Run: headless pygame with SDL's dummy video driver; simulated clock (each Clock.tick advances the game by its frame time, no real sleeping); random seed 0; keys injected as events and as key.get_pressed() state; no mouse input.
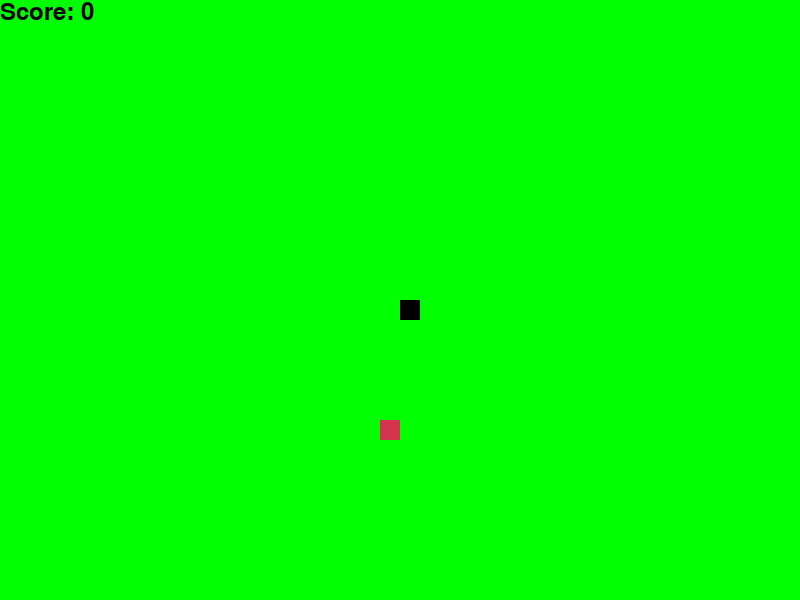
Frame 1 of 2 · flips 1–60 · no input
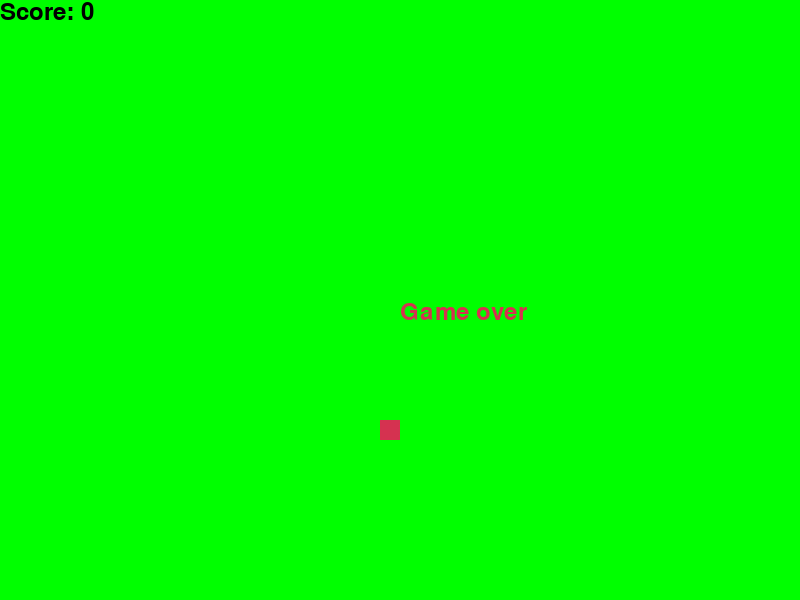
Frame 2 of 2 · flips 61–180 · tapped SPACE, RETURN · held RIGHT (→), D (game ended)

The pygame program that drew these frames:

import pygame
import time
import random

pygame.init()

font = pygame.font.SysFont("None", 35)

# window size
width = 800
height = 600
display = pygame.display.set_mode((width, height))
pygame.display.set_caption('Snake')

# colors
green = (0, 255, 0)
black = (0, 0, 0)
red = (213, 50, 80)

# head size
segment_size = 20

# speed
snake_speed = 12

# start position
head_x = width // 2 // segment_size * segment_size
head_y = height // 2 // segment_size * segment_size


def get_random_point():
    x = random.randint(0, width - segment_size) // segment_size * segment_size
    y = random.randint(0, height - segment_size) // segment_size * segment_size
    return x, y


def show_snake(snake):
    for x in snake:
        pygame.draw.rect(display, black, [x[0], x[1], segment_size, segment_size])


def show_score(score):
    value = font.render('Score: ' + str(score), True, black)
    display.blit(value, [0, 0])


# food position
food_x, food_y = get_random_point()

# snake
snake = []
snake_length = 1

# velocity
vx = 0
vy = 0

clock = pygame.time.Clock()

while True:

    if head_x < 0 or head_x > width - segment_size or head_y < 0 or head_y > height - segment_size:

        message = font.render("Game over", True, red)
        display.blit(message, [width / 2, height / 2])
        pygame.display.flip()
        time.sleep(2)
        pygame.quit()
        quit()

    events = pygame.event.get()
    for event in events:
        print(event)
        if event.type == pygame.QUIT:
            pygame.quit()
            quit()
        elif event.type == pygame.KEYDOWN:
            if event.key == pygame.K_DOWN:
                vy = segment_size
                vx = 0
            elif event.key == pygame.K_UP:
                vy = -segment_size
                vx = 0
            elif event.key == pygame.K_LEFT:
                vy = 0
                vx = -segment_size
            elif event.key == pygame.K_RIGHT:
                vy = 0
                vx = segment_size

    head_x += vx
    head_y += vy

    display.fill(green)

    pygame.draw.rect(display, red, [food_x, food_y, segment_size, segment_size])

    snake.append((head_x, head_y))
    if len(snake) > snake_length:
        del snake[0]

    show_snake(snake)
    show_score(snake_length - 1)

    if head_x == food_x and head_y == food_y:
        food_x, food_y = get_random_point()
        snake_length += 1

    pygame.display.flip()
    clock.tick(snake_speed)
